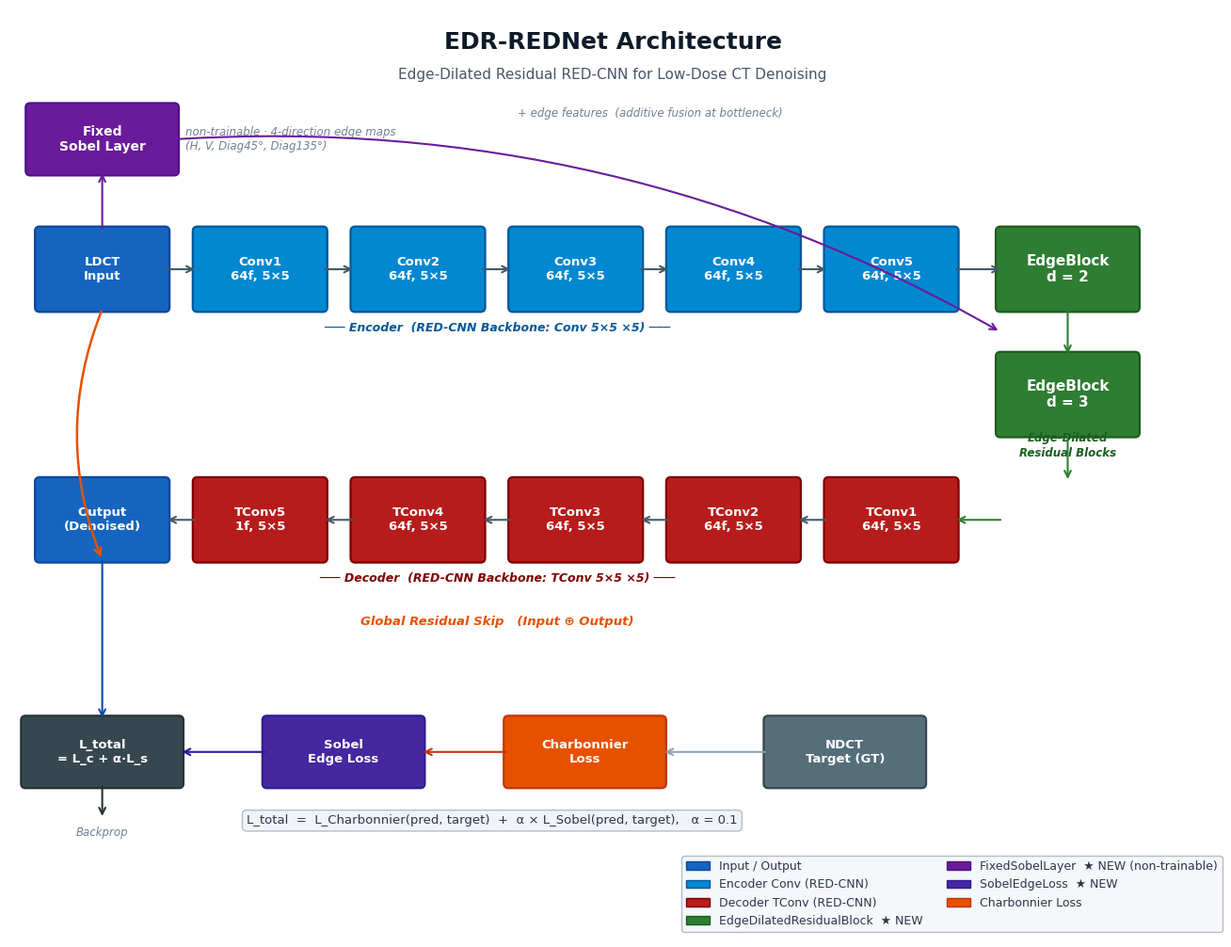
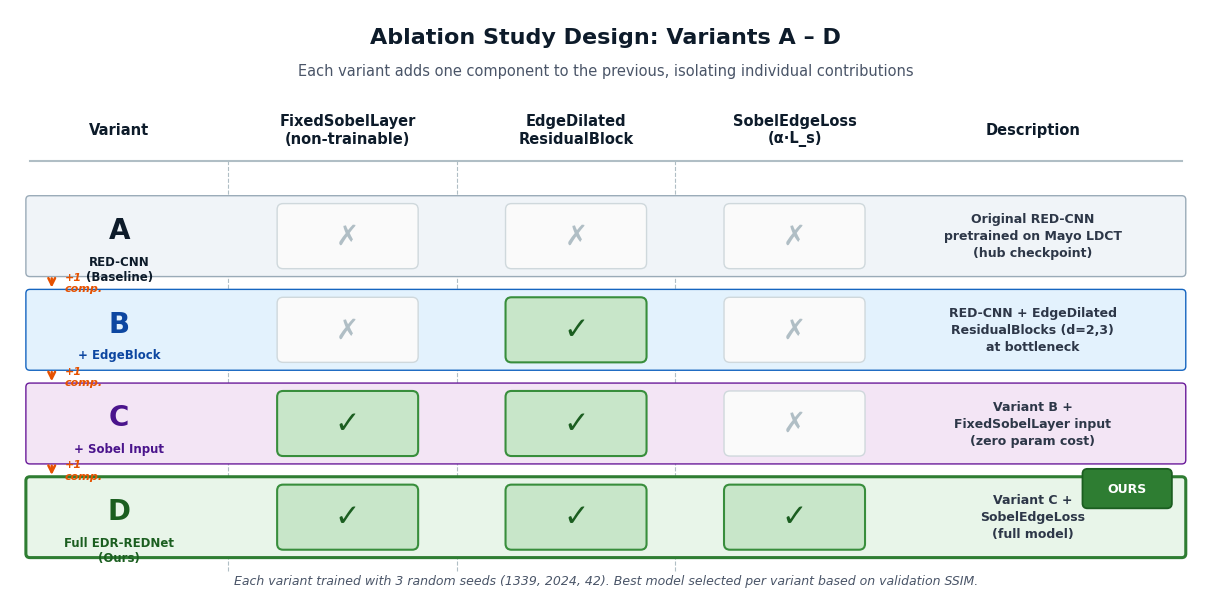

Write the Python code that produced these figures, in order.
"""
generate_paper_figures.py
=========================
Tao Figure 1 va Figure 2 cho bai bao khoa hoc EDR-REDNet.

Figure 1: Kien truc EDR-REDNet  (2-row U-shape layout)
Figure 2: Ablation Design A-D

Chay:
    python generate_paper_figures.py

Dau ra:
    results/fig1_architecture.png          (nen trang)
    results/fig2_ablation_design.png       (nen trang)
"""

import os
import matplotlib
import matplotlib.pyplot as plt
import matplotlib.patches as mpatches
from matplotlib.patches import FancyBboxPatch
import numpy as np

matplotlib.rcParams['font.family'] = 'DejaVu Sans'
matplotlib.rcParams['axes.linewidth'] = 0.8

os.makedirs("results", exist_ok=True)

# ─────────────────────────────────────────────────────────────────────────────
# COLOR PALETTE  (white-background, print-friendly)
# ─────────────────────────────────────────────────────────────────────────────
C = {
    # Figure background & text
    "bg":          "white",
    "title":       "#0d1b2a",
    "subtitle":    "#4a5568",
    "label":       "#2d3748",
    "italic":      "#718096",

    # Main flow
    "input_fc":    "#1565c0",   # LDCT Input / Output  (dark blue)
    "input_ec":    "#0d47a1",
    "enc_fc":      "#0288d1",   # Encoder Conv          (mid blue)
    "enc_ec":      "#01579b",
    "dec_fc":      "#b71c1c",   # Decoder TConv         (dark red)
    "dec_ec":      "#7f0000",
    "edge_fc":     "#2e7d32",   # EdgeDilatedResBlock   (dark green)
    "edge_ec":     "#1b5e20",
    "sobel_fc":    "#6a1b9a",   # FixedSobelLayer       (dark purple)
    "sobel_ec":    "#4a148c",

    # Loss section
    "charb_fc":    "#e65100",   # Charbonnier           (deep orange)
    "charb_ec":    "#bf360c",
    "sobeloss_fc": "#4527a0",   # SobelEdgeLoss         (deep indigo)
    "sobeloss_ec": "#311b92",
    "ltotal_fc":   "#37474f",   # L_total               (blue-gray)
    "ltotal_ec":   "#263238",
    "ndct_fc":     "#546e7a",   # NDCT Target           (slate)
    "ndct_ec":     "#37474f",

    # Arrows
    "arr_main":    "#455a64",
    "arr_edge":    "#2e7d32",
    "arr_sobel":   "#6a1b9a",
    "arr_skip":    "#e65100",
    "arr_loss":    "#90a4ae",

    # Legend / misc
    "legend_bg":   "#f5f7fa",
    "legend_ec":   "#b0bec5",
    "sep_line":    "#b0bec5",
}


# ─────────────────────────────────────────────────────────────────────────────
# SHARED HELPERS
# ─────────────────────────────────────────────────────────────────────────────

def draw_box(ax, x, y, w, h, label,
             facecolor="#1565c0", edgecolor="#0d47a1",
             fontsize=8, radius=0.05, alpha=1.0, textcolor="white"):
    box = FancyBboxPatch((x - w/2, y - h/2), w, h,
                          boxstyle=f"round,pad={radius}",
                          facecolor=facecolor, edgecolor=edgecolor,
                          linewidth=1.6, alpha=alpha, zorder=3)
    ax.add_patch(box)
    ax.text(x, y, label, ha='center', va='center',
            fontsize=fontsize, fontweight='bold', color=textcolor, zorder=4)


def arrow(ax, x1, y1, x2, y2, color="#455a64", lw=1.5,
          arrowstyle='->', mutation_scale=12):
    ax.annotate("", xy=(x2, y2), xytext=(x1, y1),
                 arrowprops=dict(arrowstyle=arrowstyle,
                                 color=color, lw=lw,
                                 mutation_scale=mutation_scale),
                 zorder=5)


# ─────────────────────────────────────────────────────────────────────────────
# FIGURE 1: ARCHITECTURE  (white bg, 2-row U-shape)
# ─────────────────────────────────────────────────────────────────────────────

def make_figure1():
    fig, ax = plt.subplots(figsize=(13, 10))
    ax.set_xlim(0, 13)
    ax.set_ylim(0, 10)
    ax.axis('off')
    fig.patch.set_facecolor(C["bg"])
    ax.set_facecolor(C["bg"])

    # ── Title ──────────────────────────────────────────────────────────────
    ax.text(6.5, 9.65, "EDR-REDNet Architecture",
            ha='center', va='center', fontsize=18, fontweight='bold',
            color=C["title"])
    ax.text(6.5, 9.3, "Edge-Dilated Residual RED-CNN for Low-Dose CT Denoising",
            ha='center', va='center', fontsize=11, color=C["subtitle"])

    # ── Layout constants ────────────────────────────────────────────────────
    ENC_Y  = 7.2
    DEC_Y  = 4.5
    BOX_W  = 1.35
    BOX_H  = 0.82
    ENC_XS = [1.0, 2.7, 4.4, 6.1, 7.8, 9.5]   # Input + Conv1..5
    DEC_XS = [9.5, 7.8, 6.1, 4.4, 2.7, 1.0]   # TConv1..5 + Output
    EDGE_X = 11.4
    EDGE_Y1 = 7.2
    EDGE_Y2 = 5.85

    # ── FIXED SOBEL LAYER ──────────────────────────────────────────────────
    sobel_x, sobel_y = 1.0, 8.6
    draw_box(ax, sobel_x, sobel_y, 1.55, 0.68, "Fixed\nSobel Layer",
             facecolor=C["sobel_fc"], edgecolor=C["sobel_ec"], fontsize=10)
    ax.text(1.9, 8.6, "non-trainable · 4-direction edge maps\n(H, V, Diag45°, Diag135°)",
            ha='left', va='center', fontsize=8.5, color=C["italic"], style='italic')

    arrow(ax, ENC_XS[0], ENC_Y + BOX_H/2, ENC_XS[0], sobel_y - 0.34,
          color=C["arr_sobel"])
    ax.annotate("",
                xy=(EDGE_X - BOX_W/2 - 0.05, (EDGE_Y1 + EDGE_Y2)/2),
                xytext=(sobel_x + 0.78, sobel_y),
                arrowprops=dict(arrowstyle='->', color=C["arr_sobel"],
                                lw=1.5, connectionstyle='arc3,rad=-0.15',
                                mutation_scale=12),
                zorder=5)
    ax.text(6.9, 8.88, "+ edge features  (additive fusion at bottleneck)",
            ha='center', va='center', fontsize=8.5, color=C["italic"], style='italic')

    # ── ENCODER ROW ────────────────────────────────────────────────────────
    enc_labels = ["LDCT\nInput", "Conv1\n64f, 5×5", "Conv2\n64f, 5×5",
                  "Conv3\n64f, 5×5", "Conv4\n64f, 5×5", "Conv5\n64f, 5×5"]
    enc_fc = [C["input_fc"]] + [C["enc_fc"]] * 5
    enc_ec = [C["input_ec"]] + [C["enc_ec"]] * 5

    for i, (x, lbl, fc, ec) in enumerate(zip(ENC_XS, enc_labels, enc_fc, enc_ec)):
        draw_box(ax, x, ENC_Y, BOX_W, BOX_H, lbl, facecolor=fc, edgecolor=ec, fontsize=9.5)
        if i > 0:
            arrow(ax, ENC_XS[i-1] + BOX_W/2, ENC_Y, x - BOX_W/2, ENC_Y,
                  color=C["arr_main"])

    ax.text(5.25, ENC_Y - BOX_H/2 - 0.26,
            "─── Encoder  (RED-CNN Backbone: Conv 5×5 ×5) ───",
            ha='center', fontsize=9, fontweight='bold', color=C["enc_ec"], style='italic')

    # ── BOTTLENECK: EDGE-DILATED BLOCKS ────────────────────────────────────
    draw_box(ax, EDGE_X, EDGE_Y1, 1.45, BOX_H, "EdgeBlock\nd = 2",
             facecolor=C["edge_fc"], edgecolor=C["edge_ec"], fontsize=11)
    draw_box(ax, EDGE_X, EDGE_Y2, 1.45, BOX_H, "EdgeBlock\nd = 3",
             facecolor=C["edge_fc"], edgecolor=C["edge_ec"], fontsize=11)
    ax.text(EDGE_X, EDGE_Y2 - BOX_H/2 - 0.26,
            "Edge-Dilated\nResidual Blocks",
            ha='center', fontsize=8.5, fontweight='bold', color=C["edge_ec"],
            style='italic', linespacing=1.3)

    arrow(ax, ENC_XS[-1] + BOX_W/2, ENC_Y, EDGE_X - BOX_W/2 - 0.02, EDGE_Y1,
          color=C["arr_main"])
    arrow(ax, EDGE_X, EDGE_Y1 - BOX_H/2, EDGE_X, EDGE_Y2 + BOX_H/2,
          color=C["arr_edge"])

    # ── DECODER ROW ────────────────────────────────────────────────────────
    dec_labels = ["TConv1\n64f, 5×5", "TConv2\n64f, 5×5", "TConv3\n64f, 5×5",
                  "TConv4\n64f, 5×5", "TConv5\n1f, 5×5", "Output\n(Denoised)"]
    dec_fc = [C["dec_fc"]] * 5 + [C["input_fc"]]
    dec_ec = [C["dec_ec"]] * 5 + [C["input_ec"]]

    for i, (x, lbl, fc, ec) in enumerate(zip(DEC_XS, dec_labels, dec_fc, dec_ec)):
        draw_box(ax, x, DEC_Y, BOX_W, BOX_H, lbl, facecolor=fc, edgecolor=ec, fontsize=9.5)
        if i > 0:
            arrow(ax, DEC_XS[i-1] - BOX_W/2, DEC_Y, x + BOX_W/2, DEC_Y,
                  color=C["arr_main"])

    ax.text(5.25, DEC_Y - BOX_H/2 - 0.26,
            "─── Decoder  (RED-CNN Backbone: TConv 5×5 ×5) ───",
            ha='center', fontsize=9, fontweight='bold', color=C["dec_ec"], style='italic')

    arrow(ax, EDGE_X, EDGE_Y2 - BOX_H/2, EDGE_X, DEC_Y + BOX_H/2,
          color=C["arr_edge"])
    arrow(ax, EDGE_X - BOX_W/2 - 0.02, DEC_Y, DEC_XS[0] + BOX_W/2, DEC_Y,
          color=C["arr_edge"])

    # ── GLOBAL RESIDUAL SKIP ───────────────────────────────────────────────
    ax.annotate("",
                xy=(DEC_XS[-1], DEC_Y - BOX_H/2 - 0.02),
                xytext=(ENC_XS[0], ENC_Y - BOX_H/2 - 0.02),
                arrowprops=dict(arrowstyle='->', color=C["arr_skip"],
                                lw=1.8, connectionstyle='arc3,rad=0.20',
                                mutation_scale=13),
                zorder=5)
    ax.text(5.25, 3.4, "Global Residual Skip   (Input ⊕ Output)",
            ha='center', va='center', fontsize=9.5, color=C["arr_skip"],
            style='italic', fontweight='bold')

    # ── LOSS SECTION ───────────────────────────────────────────────────────
    LOSS_Y = 2.0
    draw_box(ax, 1.0,  LOSS_Y, 1.65, 0.68, "L_total\n= L_c + α·L_s",
             facecolor=C["ltotal_fc"], edgecolor=C["ltotal_ec"], fontsize=9.5)
    draw_box(ax, 3.6,  LOSS_Y, 1.65, 0.68, "Sobel\nEdge Loss",
             facecolor=C["sobeloss_fc"], edgecolor=C["sobeloss_ec"], fontsize=9.5)
    draw_box(ax, 6.2,  LOSS_Y, 1.65, 0.68, "Charbonnier\nLoss",
             facecolor=C["charb_fc"], edgecolor=C["charb_ec"], fontsize=9.5)
    draw_box(ax, 9.0,  LOSS_Y, 1.65, 0.68, "NDCT\nTarget (GT)",
             facecolor=C["ndct_fc"], edgecolor=C["ndct_ec"], fontsize=9.5)

    arrow(ax, DEC_XS[-1], DEC_Y - BOX_H/2, DEC_XS[-1], LOSS_Y + 0.34,
          color=C["input_ec"])
    arrow(ax, 8.17, LOSS_Y, 7.03, LOSS_Y, color=C["arr_loss"])
    arrow(ax, 5.38, LOSS_Y, 4.43, LOSS_Y, color=C["charb_ec"])
    arrow(ax, 2.78, LOSS_Y, 1.83, LOSS_Y, color=C["sobeloss_ec"])
    arrow(ax, 1.0, LOSS_Y - 0.34, 1.0, 1.28, color=C["ltotal_ec"])
    ax.text(1.0, 1.1, "Backprop", ha='center', fontsize=8.5,
            color=C["italic"], style='italic')

    # Formula box
    ax.text(5.2, LOSS_Y - 0.74,
            "L_total  =  L_Charbonnier(pred, target)  +  α × L_Sobel(pred, target),   α = 0.1",
            ha='center', va='center', fontsize=9.5, color=C["label"],
            bbox=dict(facecolor='#f0f4f8', edgecolor=C["sep_line"],
                      boxstyle='round,pad=0.35', alpha=1.0))

    # ── SECTION BARS (left margin) ─────────────────────────────────────────
    for ybot, ytop, color in [
        (ENC_Y - BOX_H/2, ENC_Y + BOX_H/2, C["enc_fc"]),
        (DEC_Y - BOX_H/2, DEC_Y + BOX_H/2, C["dec_fc"]),
    ]:
        ax.plot([-0.08, -0.08], [ybot, ytop], color=color, lw=3.5, zorder=4,
                solid_capstyle='round')

    # ── LEGEND ─────────────────────────────────────────────────────────────
    legend_items = [
        mpatches.Patch(facecolor=C["input_fc"],    edgecolor=C["input_ec"],    label='Input / Output'),
        mpatches.Patch(facecolor=C["enc_fc"],      edgecolor=C["enc_ec"],      label='Encoder Conv (RED-CNN)'),
        mpatches.Patch(facecolor=C["dec_fc"],      edgecolor=C["dec_ec"],      label='Decoder TConv (RED-CNN)'),
        mpatches.Patch(facecolor=C["edge_fc"],     edgecolor=C["edge_ec"],     label='EdgeDilatedResidualBlock  ★ NEW'),
        mpatches.Patch(facecolor=C["sobel_fc"],    edgecolor=C["sobel_ec"],    label='FixedSobelLayer  ★ NEW (non-trainable)'),
        mpatches.Patch(facecolor=C["sobeloss_fc"], edgecolor=C["sobeloss_ec"], label='SobelEdgeLoss  ★ NEW'),
        mpatches.Patch(facecolor=C["charb_fc"],    edgecolor=C["charb_ec"],    label='Charbonnier Loss'),
    ]
    ax.legend(handles=legend_items, loc='lower right',
              bbox_to_anchor=(1.01, 0.0), ncol=2,
              fontsize=9, facecolor=C["legend_bg"], edgecolor=C["legend_ec"],
              labelcolor=C["label"], framealpha=1.0)

    plt.tight_layout(pad=0.5)
    out_path = os.path.join("results", "fig1_architecture.png")
    fig.savefig(out_path, dpi=300, bbox_inches='tight', facecolor=C["bg"])
    plt.close(fig)
    print(f"  [OK] Figure 1 da luu: {os.path.abspath(out_path)}")
    return out_path


# ─────────────────────────────────────────────────────────────────────────────
# FIGURE 2: ABLATION DESIGN  (white bg)
# ─────────────────────────────────────────────────────────────────────────────

def make_figure2():
    fig, ax = plt.subplots(figsize=(12, 6))
    ax.set_xlim(0, 12)
    ax.set_ylim(0, 6)
    ax.axis('off')
    fig.patch.set_facecolor(C["bg"])
    ax.set_facecolor(C["bg"])

    ax.text(6, 5.72, "Ablation Study Design: Variants A – D",
            ha='center', va='center', fontsize=16, fontweight='bold',
            color=C["title"])
    ax.text(6, 5.38, "Each variant adds one component to the previous, isolating individual contributions",
            ha='center', va='center', fontsize=10.5, color=C["subtitle"])

    # ── Column headers ──────────────────────────────────────────────────────
    headers = ["Variant", "FixedSobelLayer\n(non-trainable)",
               "EdgeDilated\nResidualBlock", "SobelEdgeLoss\n(α·L_s)", "Description"]
    col_x   = [1.1, 3.4, 5.7, 7.9, 10.3]
    col_w   = [1.4, 1.8, 1.8, 1.8, 2.8]

    for hdr, cx in zip(headers, col_x):
        ax.text(cx, 4.78, hdr, ha='center', va='center',
                fontsize=10.5, fontweight='bold', color=C["title"])
    ax.plot([0.2, 11.8], [4.46, 4.46], color=C["sep_line"], lw=1.5)

    # ── Variant rows ────────────────────────────────────────────────────────
    VARIANTS = [
        {"name": "A", "title": "RED-CNN\n(Baseline)",
         "row_fc": "#f0f4f8", "row_ec": "#9aabb8", "text_vc": C["title"],
         "sobel": False, "edgeblock": False, "sobeloss": False,
         "desc": "Original RED-CNN\npretrained on Mayo LDCT\n(hub checkpoint)", "y": 3.70},
        {"name": "B", "title": "+ EdgeBlock",
         "row_fc": "#e3f2fd", "row_ec": "#1565c0", "text_vc": "#0d47a1",
         "sobel": False, "edgeblock": True, "sobeloss": False,
         "desc": "RED-CNN + EdgeDilated\nResidualBlocks (d=2,3)\nat bottleneck", "y": 2.75},
        {"name": "C", "title": "+ Sobel Input",
         "row_fc": "#f3e5f5", "row_ec": "#6a1b9a", "text_vc": "#4a148c",
         "sobel": True, "edgeblock": True, "sobeloss": False,
         "desc": "Variant B +\nFixedSobelLayer input\n(zero param cost)", "y": 1.80},
        {"name": "D", "title": "Full EDR-REDNet\n(Ours)",
         "row_fc": "#e8f5e9", "row_ec": "#2e7d32", "text_vc": "#1b5e20",
         "sobel": True, "edgeblock": True, "sobeloss": True,
         "desc": "Variant C +\nSobelEdgeLoss\n(full model)", "y": 0.85},
    ]
    ROW_H = 0.70

    for v in VARIANTS:
        y = v["y"]
        is_ours = v["name"] == "D"

        # Row background
        lw_bg = 2.2 if is_ours else 1.0
        bg = FancyBboxPatch((0.2, y - ROW_H/2 - 0.02), 11.6, ROW_H + 0.04,
                             boxstyle="round,pad=0.04",
                             facecolor=v["row_fc"], edgecolor=v["row_ec"],
                             linewidth=lw_bg, alpha=1.0, zorder=2)
        ax.add_patch(bg)

        # Variant letter
        ax.text(col_x[0], y + 0.06, v["name"], ha='center', va='center',
                fontsize=20, fontweight='bold', color=v["text_vc"], zorder=3)
        ax.text(col_x[0], y - 0.19, v["title"], ha='center', va='top',
                fontsize=8.5, color=v["text_vc"], zorder=3, linespacing=1.2,
                fontweight='bold')

        # Component cells
        for cx, comp in zip(col_x[1:4], [v["sobel"], v["edgeblock"], v["sobeloss"]]):
            if comp:
                cell = FancyBboxPatch((cx - 0.65, y - 0.27), 1.3, 0.54,
                                       boxstyle="round,pad=0.06",
                                       facecolor="#c8e6c9", edgecolor="#388e3c",
                                       linewidth=1.5, alpha=1.0, zorder=3)
                ax.add_patch(cell)
                ax.text(cx, y, "✓", ha='center', va='center',
                        fontsize=22, color="#1b5e20", fontweight='bold', zorder=4)
            else:
                cell = FancyBboxPatch((cx - 0.65, y - 0.27), 1.3, 0.54,
                                       boxstyle="round,pad=0.06",
                                       facecolor="#fafafa", edgecolor="#cfd8dc",
                                       linewidth=1.0, alpha=1.0, zorder=3)
                ax.add_patch(cell)
                ax.text(cx, y, "✗", ha='center', va='center',
                        fontsize=20, color="#b0bec5", fontweight='bold', zorder=4)

        # Description
        ax.text(col_x[4], y, v["desc"], ha='center', va='center',
                fontsize=9, color=C["label"], zorder=3, linespacing=1.4,
                fontweight='bold')

        # "OURS" badge
        if is_ours:
            badge = FancyBboxPatch((10.85, y + 0.14), 0.80, 0.30,
                                    boxstyle="round,pad=0.05",
                                    facecolor=C["edge_fc"], edgecolor=C["edge_ec"],
                                    linewidth=1.3, zorder=5)
            ax.add_patch(badge)
            ax.text(11.25, y + 0.29, "OURS", ha='center', va='center',
                    fontsize=9, fontweight='bold', color='white', zorder=6)

    # ── Cumulative arrows ───────────────────────────────────────────────────
    arrow_x = 0.42
    ys = [v["y"] for v in VARIANTS]
    for i in range(len(ys) - 1):
        ax.annotate("",
                    xy=(arrow_x, ys[i+1] + ROW_H/2 + 0.05),
                    xytext=(arrow_x, ys[i] - ROW_H/2 - 0.05),
                    arrowprops=dict(arrowstyle='->', color=C["arr_skip"],
                                    lw=1.8, mutation_scale=12),
                    zorder=6)
        ax.text(arrow_x + 0.13, (ys[i] + ys[i+1]) / 2,
                "+1\ncomp.", ha='left', va='center',
                fontsize=8, color=C["arr_skip"], style='italic', fontweight='bold')

    # ── Column separator lines ──────────────────────────────────────────────
    for cx, cw in zip(col_x[1:4], col_w[1:4]):
        ax.plot([cx - cw/2 - 0.3, cx - cw/2 - 0.3], [0.3, 4.46],
                color=C["sep_line"], lw=0.8, zorder=1, linestyle='--')

    # ── Bottom note ─────────────────────────────────────────────────────────
    ax.text(6, 0.2,
            "Each variant trained with 3 random seeds (1339, 2024, 42). "
            "Best model selected per variant based on validation SSIM.",
            ha='center', va='center', fontsize=9, color=C["subtitle"],
            style='italic')

    plt.tight_layout(pad=0.3)
    out_path = os.path.join("results", "fig2_ablation_design.png")
    fig.savefig(out_path, dpi=300, bbox_inches='tight', facecolor=C["bg"])
    plt.close(fig)
    print(f"  [OK] Figure 2 da luu: {os.path.abspath(out_path)}")
    return out_path


# ─────────────────────────────────────────────────────────────────────────────
# MAIN
# ─────────────────────────────────────────────────────────────────────────────
if __name__ == "__main__":
    print("\n========================================")
    print(" TAO FIGURE CHO BAI BAO EDR-REDNet")
    print(" (nen trang / white background)")
    print("========================================")

    print("\n[1/2] Dang tao Figure 1 (Kien truc)...")
    p1 = make_figure1()

    print("\n[2/2] Dang tao Figure 2 (Ablation Design)...")
    p2 = make_figure2()

    print("\n========================================")
    print(" HOAN THANH!")
    print("========================================")
    print(f"  Figure 1: {p1}")
    print(f"  Figure 2: {p2}")
    print("\n  Copy 2 file nay vao Word / LaTeX la xong.")
